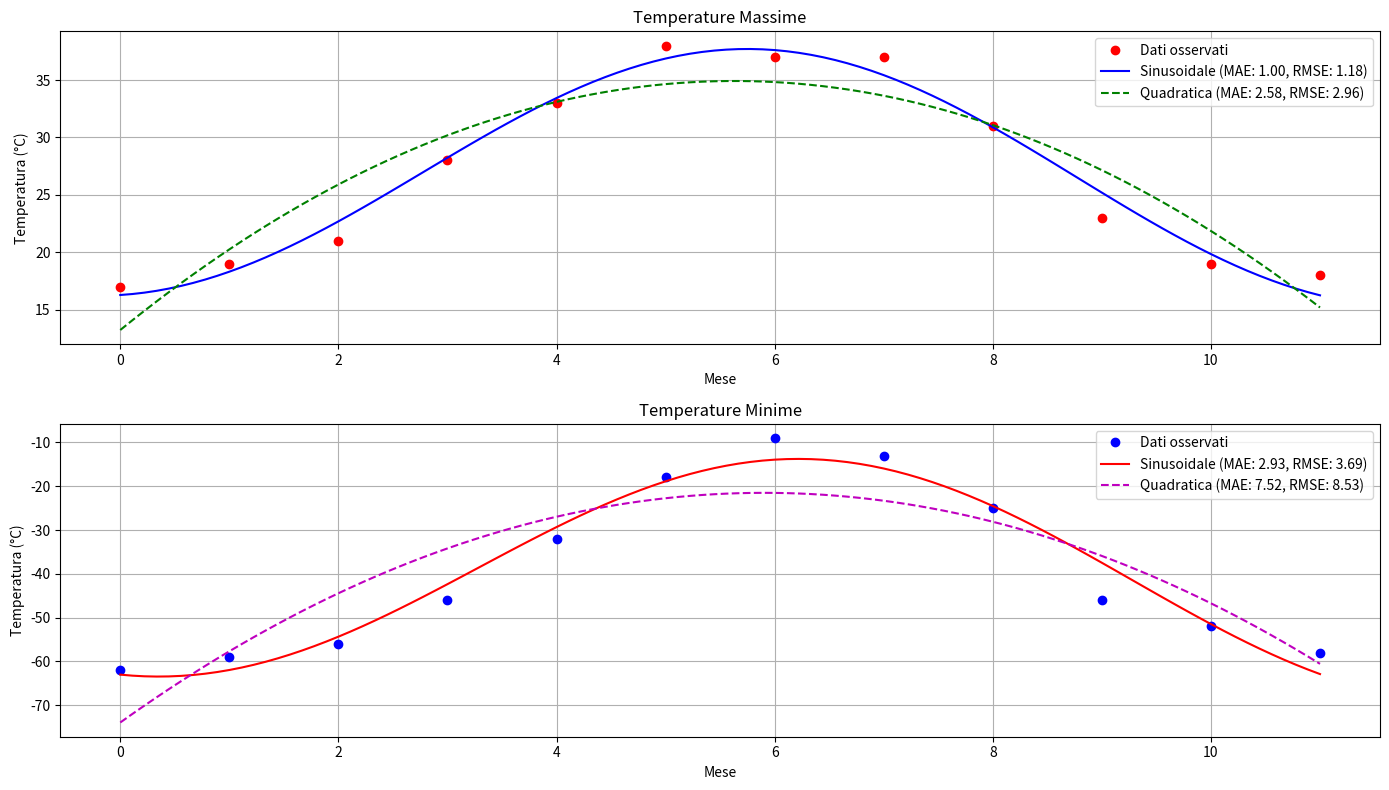

Source code (Python):
import numpy as np
import matplotlib.pyplot as plt
from scipy.optimize import curve_fit


temp_max = np.array([17, 19, 21, 28, 33, 38, 37, 37, 31, 23, 19, 18])
temp_min = np.array([-62, -59, -56, -46, -32, -18, -9, -13, -25, -46, -52, -58])
months = np.arange(12)

def sinusoidal(x, a, b, c, d):
    """Funzione sinusoidale per modellare l'andamento stagionale"""
    return a * np.sin(2 * np.pi * x/12 + b) + c * x + d

def quadratic(x, a, b, c):
    """Funzione quadratica alternativa"""
    return a * x**2 + b * x + c
    
popt_max_sin, pcov_max_sin = curve_fit(sinusoidal, months, temp_max, p0=[10, 0, 0, 25])
popt_max_quad, pcov_max_quad = curve_fit(quadratic, months, temp_max)

popt_min_sin, pcov_min_sin = curve_fit(sinusoidal, months, temp_min, p0=[20, 0, 0, -30])
popt_min_quad, pcov_min_quad = curve_fit(quadratic, months, temp_min)

def calculate_errors(y_true, y_pred):
    """Calcola MAE e RMSE"""
    mae = np.mean(np.abs(y_true - y_pred))
    rmse = np.sqrt(np.mean((y_true - y_pred)**2))
    return mae, rmse

max_sin_pred = sinusoidal(months, *popt_max_sin)
max_quad_pred = quadratic(months, *popt_max_quad)
min_sin_pred = sinusoidal(months, *popt_min_sin)
min_quad_pred = quadratic(months, *popt_min_quad)

mae_max_sin, rmse_max_sin = calculate_errors(temp_max, max_sin_pred)
mae_max_quad, rmse_max_quad = calculate_errors(temp_max, max_quad_pred)

mae_min_sin, rmse_min_sin = calculate_errors(temp_min, min_sin_pred)
mae_min_quad, rmse_min_quad = calculate_errors(temp_min, min_quad_pred)

plt.figure(figsize=(14, 8))

plt.subplot(2, 1, 1)
plt.plot(months, temp_max, 'ro', label='Dati osservati')
x_fine = np.linspace(0, 11, 100)
plt.plot(x_fine, sinusoidal(x_fine, *popt_max_sin), 'b-', label=f'Sinusoidale (MAE: {mae_max_sin:.2f}, RMSE: {rmse_max_sin:.2f})')
plt.plot(x_fine, quadratic(x_fine, *popt_max_quad), 'g--', label=f'Quadratica (MAE: {mae_max_quad:.2f}, RMSE: {rmse_max_quad:.2f})')
plt.title('Temperature Massime')
plt.xlabel('Mese')
plt.ylabel('Temperatura (°C)')
plt.legend()
plt.grid(True)

plt.subplot(2, 1, 2)
plt.plot(months, temp_min, 'bo', label='Dati osservati')
plt.plot(x_fine, sinusoidal(x_fine, *popt_min_sin), 'r-', label=f'Sinusoidale (MAE: {mae_min_sin:.2f}, RMSE: {rmse_min_sin:.2f})')
plt.plot(x_fine, quadratic(x_fine, *popt_min_quad), 'm--', label=f'Quadratica (MAE: {mae_min_quad:.2f}, RMSE: {rmse_min_quad:.2f})')
plt.title('Temperature Minime')
plt.xlabel('Mese')
plt.ylabel('Temperatura (°C)')
plt.legend()
plt.grid(True)

plt.tight_layout()
plt.show()

print("\nParametri ottimali per le temperature massime (sinusoidale):")
print(f"Amplitudine: {popt_max_sin[0]:.2f}, Fase: {popt_max_sin[1]:.2f}, Pendenza: {popt_max_sin[2]:.2f}, Offset: {popt_max_sin[3]:.2f}")

print("\nParametri ottimali per le temperature minime (sinusoidale):")
print(f"Amplitudine: {popt_min_sin[0]:.2f}, Fase: {popt_min_sin[1]:.2f}, Pendenza: {popt_min_sin[2]:.2f}, Offset: {popt_min_sin[3]:.2f}")
